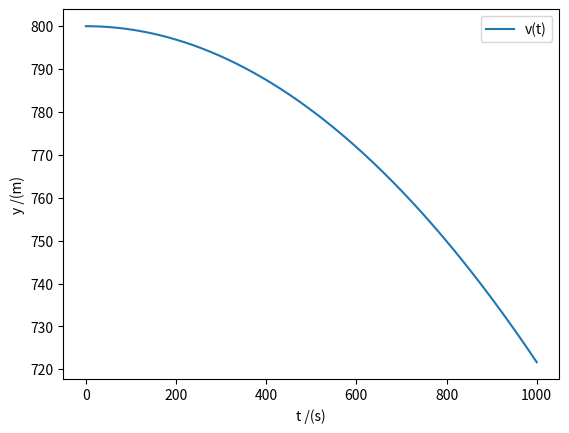

Here is the Python script that generated this plot:
import matplotlib.pyplot as plt
import numpy as np

# a)
v0 = 0
t0 = 0
y0 = 800
tf = 4
dt = 0.001
g = -9.8
n = int((tf-t0)/dt)

t = np.linspace(0, 1000, n)
v = np.zeros(n) #or np.empty(n)
y = np.zeros(n)

v[0] = v0
y[0] = y0
for i in range(n-1):
    v[i+1] = v[i] + g*dt
    y[i+1] = y[i] + v[i]*dt

    
    
plt.plot(t, y, label = "v(t)")
plt.xlabel("t /(s)")
plt.ylabel("y /(m)")
plt.legend()
